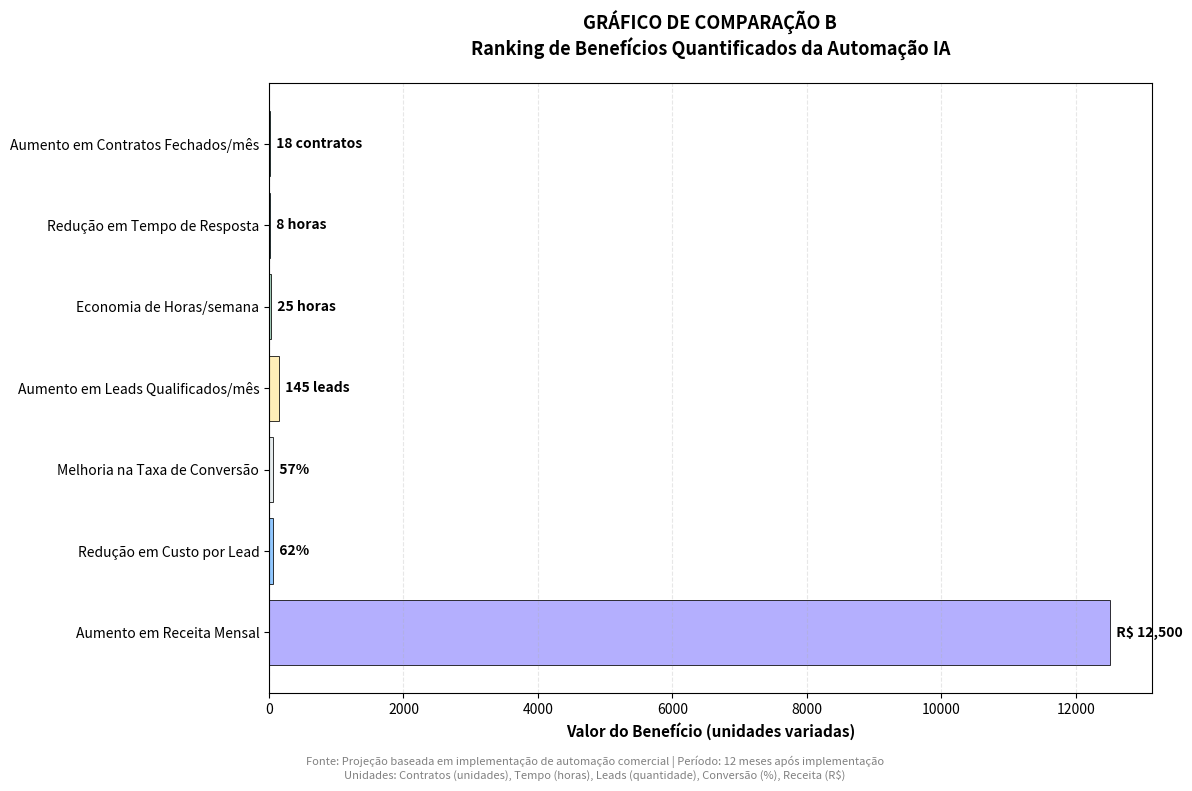

Recreate this plot in Python. (Note: this script raises an exception after producing the figure.)
import matplotlib.pyplot as plt
import numpy as np

# Configuração de fonte para melhor visualização
plt.rcParams['font.size'] = 10
plt.rcParams['figure.figsize'] = (12, 8)

# GRÁFICO DE COMPARAÇÃO B: Ranking de Benefícios Quantificados
fig, ax = plt.subplots()

beneficios = [
    'Aumento em Contratos Fechados/mês',
    'Redução em Tempo de Resposta',
    'Economia de Horas/semana',
    'Aumento em Leads Qualificados/mês',
    'Melhoria na Taxa de Conversão',
    'Redução em Custo por Lead',
    'Aumento em Receita Mensal'
]

valores = [18, 8.5, 25, 145, 57, 62, 12500]  # Valores em diferentes unidades
unidades = ['contratos', 'horas', 'horas', 'leads', '%', '%', 'R$']
cores = ['#4ECDC4', '#45B7D1', '#96CEB4', '#FFEAA7', '#DFE6E9', '#74B9FF', '#A29BFE']

# Criar barras horizontais
y_pos = np.arange(len(beneficios))
bars = ax.barh(y_pos, valores, color=cores, alpha=0.8, edgecolor='black', linewidth=0.7)

# Adicionar valores nas barras
for i, (bar, valor, unidade) in enumerate(zip(bars, valores, unidades)):
    width = bar.get_width()
    if unidade == 'R$':
        label = f'R$ {valor:,.0f}'
    elif unidade == '%':
        label = f'{valor:.0f}%'
    else:
        label = f'{valor:.0f} {unidade}'

    ax.text(width, bar.get_y() + bar.get_height()/2.,
            f'  {label}',
            ha='left', va='center', fontweight='bold', fontsize=10)

ax.set_yticks(y_pos)
ax.set_yticklabels(beneficios)
ax.invert_yaxis()  # Ranking do topo para baixo
ax.set_xlabel('Valor do Benefício (unidades variadas)', fontweight='bold', fontsize=11)
ax.set_title('GRÁFICO DE COMPARAÇÃO B\nRanking de Benefícios Quantificados da Automação IA',
             fontweight='bold', fontsize=13, pad=20)
ax.grid(axis='x', alpha=0.3, linestyle='--')

# Adicionar nota de rodapé
fig.text(0.5, 0.02, 'Fonte: Projeção baseada em implementação de automação comercial | Período: 12 meses após implementação\nUnidades: Contratos (unidades), Tempo (horas), Leads (quantidade), Conversão (%), Receita (R$)',
         ha='center', fontsize=8, style='italic', color='gray')

plt.tight_layout(rect=[0, 0.05, 1, 1])
plt.savefig('/home/user/Will/analise_ia_vendas/graficos/comparacao_b_beneficios.png',
            dpi=300, bbox_inches='tight')
print("✓ Gráfico de Comparação B gerado com sucesso!")
print("\nDados do Gráfico:")
print(f"Título: Ranking de Benefícios Quantificados da Automação IA")
print(f"Formato: Barras Horizontais (Ranking)")
print(f"Unidades: Variadas conforme métrica")
print("\nRanking de Benefícios:")
for i, (benef, val, uni) in enumerate(zip(beneficios, valores, unidades), 1):
    if uni == 'R$':
        print(f"{i}. {benef}: R$ {val:,.2f}")
    elif uni == '%':
        print(f"{i}. {benef}: {val:.0f}%")
    else:
        print(f"{i}. {benef}: {val:.0f} {uni}")
